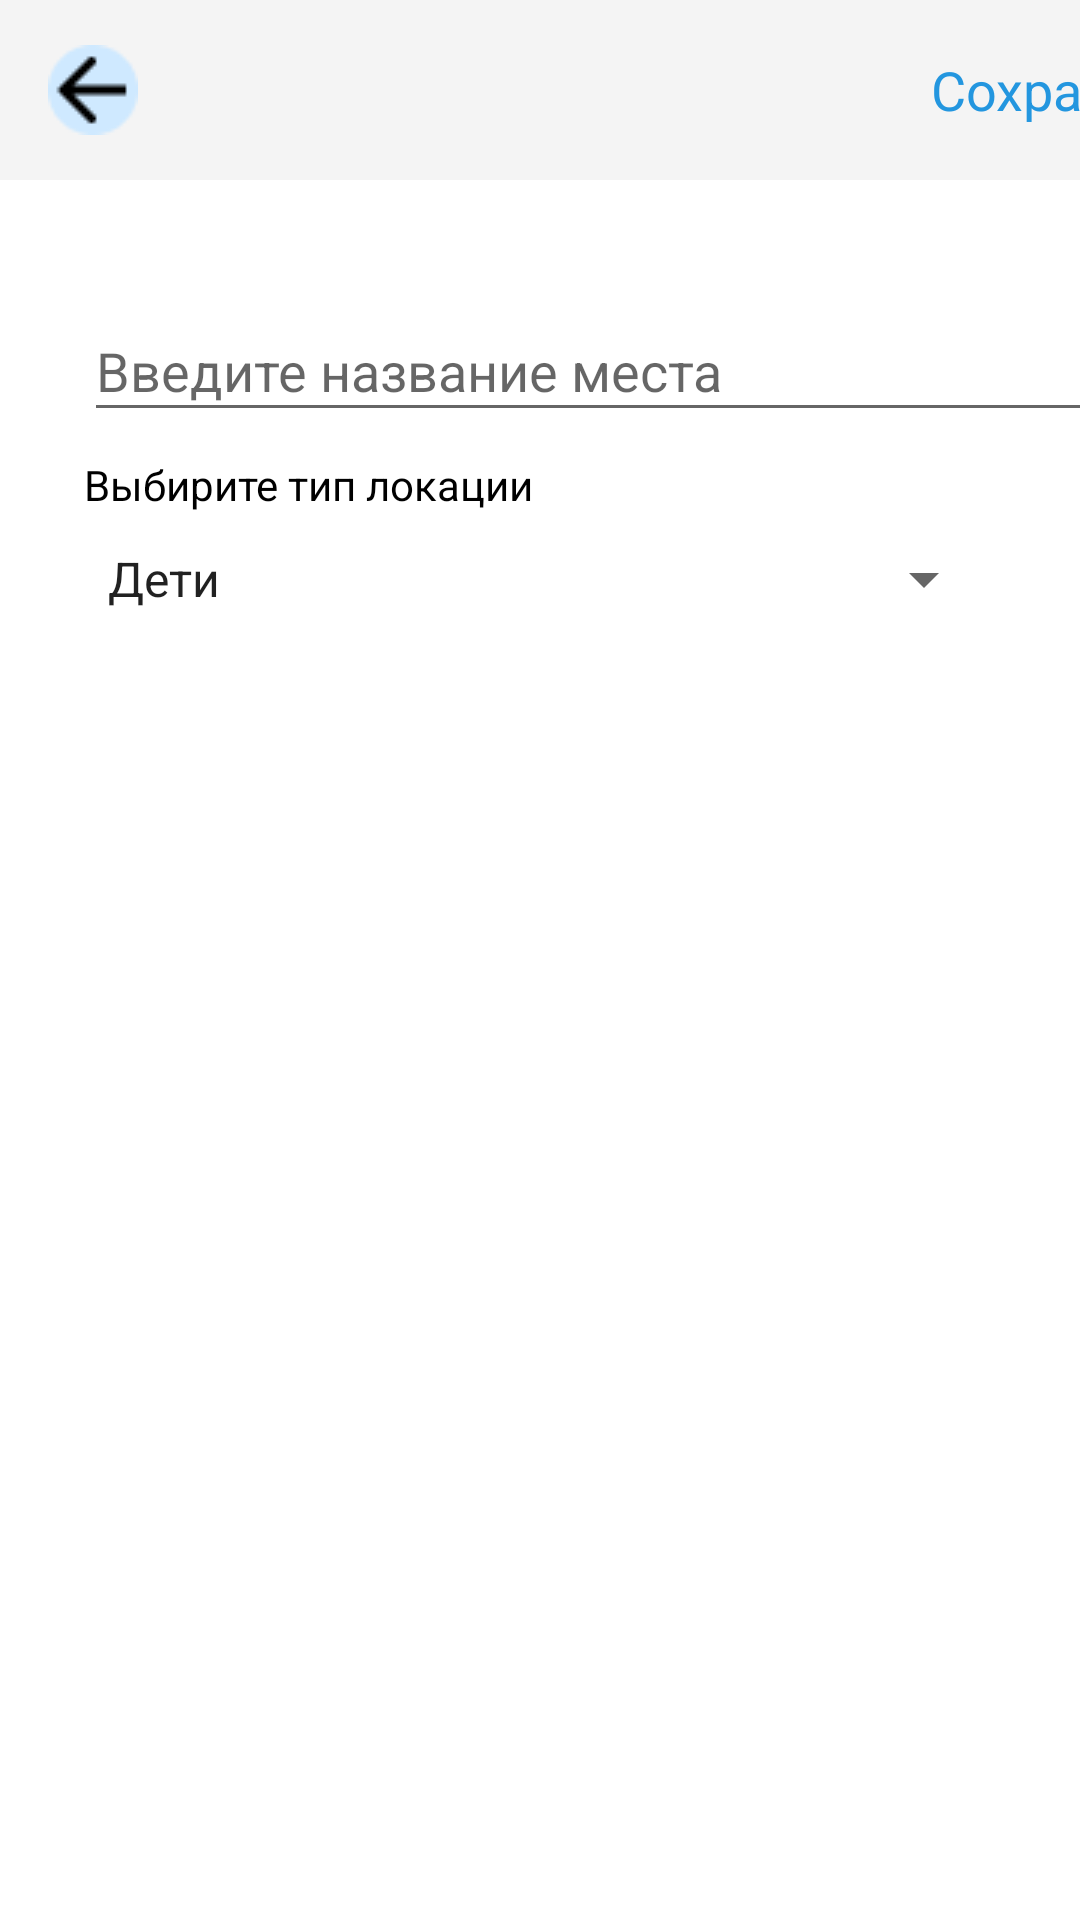

Layout XML and referenced resources for this Android screen:
<!-- AndroidManifest.xml: application theme Theme.Test -->
<!-- res/layout/activity_add_located.xml -->
<?xml version="1.0" encoding="utf-8"?>
<androidx.constraintlayout.widget.ConstraintLayout xmlns:android="http://schemas.android.com/apk/res/android"
    xmlns:app="http://schemas.android.com/apk/res-auto"
    xmlns:tools="http://schemas.android.com/tools"
    android:layout_width="match_parent"
    android:layout_height="match_parent"
    tools:context=".Fragments.MoreModels.Location.AddLocatedActivity">
    <LinearLayout
        android:id="@+id/linearLayout2"
        android:layout_width="410dp"
        android:layout_height="60dp"
        android:background="#F4F4F4"
        android:orientation="horizontal"
        app:layout_constraintStart_toStartOf="parent"
        app:layout_constraintTop_toTopOf="parent">

        <ImageView
            android:id="@+id/BackActiv"
            android:layout_width="30dp"
            android:layout_height="30dp"
            android:layout_marginStart="16dp"
            app:layout_constraintStart_toStartOf="parent"
            app:layout_constraintTop_toTopOf="parent"
            app:srcCompat="@drawable/buttonback"
            android:clickable="true"
            android:layout_gravity="center"/>

        <Space
            android:layout_width="wrap_content"
            android:layout_height="wrap_content"
            android:layout_weight="1"/>
        <TextView
            android:id="@+id/saveBT"
            android:layout_width="wrap_content"
            android:layout_height="wrap_content"
            android:layout_marginStart="15dp"
            android:text="Сохранить"
            android:layout_gravity="center"
            android:textColor="#2396DF"
            android:textSize="18dp"
            android:layout_marginEnd="10dp"/>
    </LinearLayout>

    <EditText
        android:id="@+id/LocationET"
        android:layout_width="350dp"
        android:layout_height="44dp"
        android:layout_marginStart="28dp"
        android:layout_marginTop="40dp"
        android:ems="10"
        android:hint="Введите название места"
        app:layout_constraintStart_toStartOf="parent"
        app:layout_constraintTop_toBottomOf="@+id/linearLayout2" />

    <TextView
        android:id="@+id/textView4"
        android:layout_width="wrap_content"
        android:layout_height="wrap_content"
        android:layout_marginStart="28dp"
        android:layout_marginTop="152dp"
        android:text="Выбирите тип локации"
        android:textColor="@color/black"
        app:layout_constraintStart_toStartOf="parent"
        app:layout_constraintTop_toTopOf="parent" />

    <Spinner
        android:id="@+id/typespin"
        android:layout_width="match_parent"
        android:layout_height="wrap_content"
        android:entries="@array/TypeLocations"
        app:layout_constraintTop_toBottomOf="@+id/textView4"
        tools:layout_editor_absoluteX="40dp"
        android:layout_marginStart="28dp"
        android:layout_marginEnd="28dp"
        android:layout_marginTop="10dp"/>
</androidx.constraintlayout.widget.ConstraintLayout>
<!-- resources referenced by this layout -->
<resources>
  <string-array name="TypeLocations">
          <item>Дети</item>
          <item>Забота о себе</item>
          <item>Зарплата</item>
          <item>Продукты</item>
          <item>Кафе и рестораны</item>
          <item>Корректировка</item>
          <item>Машина</item>
          <item>Образование</item>
          <item>Банк</item>
          <item>Отдых и развлечения</item>
          <item>Платежи и комиссии</item>
          <item>Подарки</item>
          <item>Покупки: одежда, техника</item>
          <item>Проезд</item>
          <item>Здоровье и фитнес</item>
      </string-array>
  <color name="black">#FF000000</color>
  <!-- drawable buttonback: png bitmap (drawable-v24, 734 bytes) -->
  <style name="Theme.Test" parent="Theme.MaterialComponents.DayNight.NoActionBar">
          
          <item name="colorPrimary">#2396DF</item>
          <item name="colorPrimaryVariant">#2396DF</item>
          <item name="colorOnPrimary">@color/white</item>
          
          <item name="colorSecondary">@color/teal_200</item>
          <item name="colorSecondaryVariant">@color/teal_700</item>
          <item name="colorOnSecondary">@color/black</item>
          
          <item name="android:statusBarColor">#2396DF</item>
          
      </style>
  <color name="white">#FFFFFFFF</color>
  <color name="teal_200">#FF03DAC5</color>
  <color name="teal_700">#FF018786</color>
</resources>
